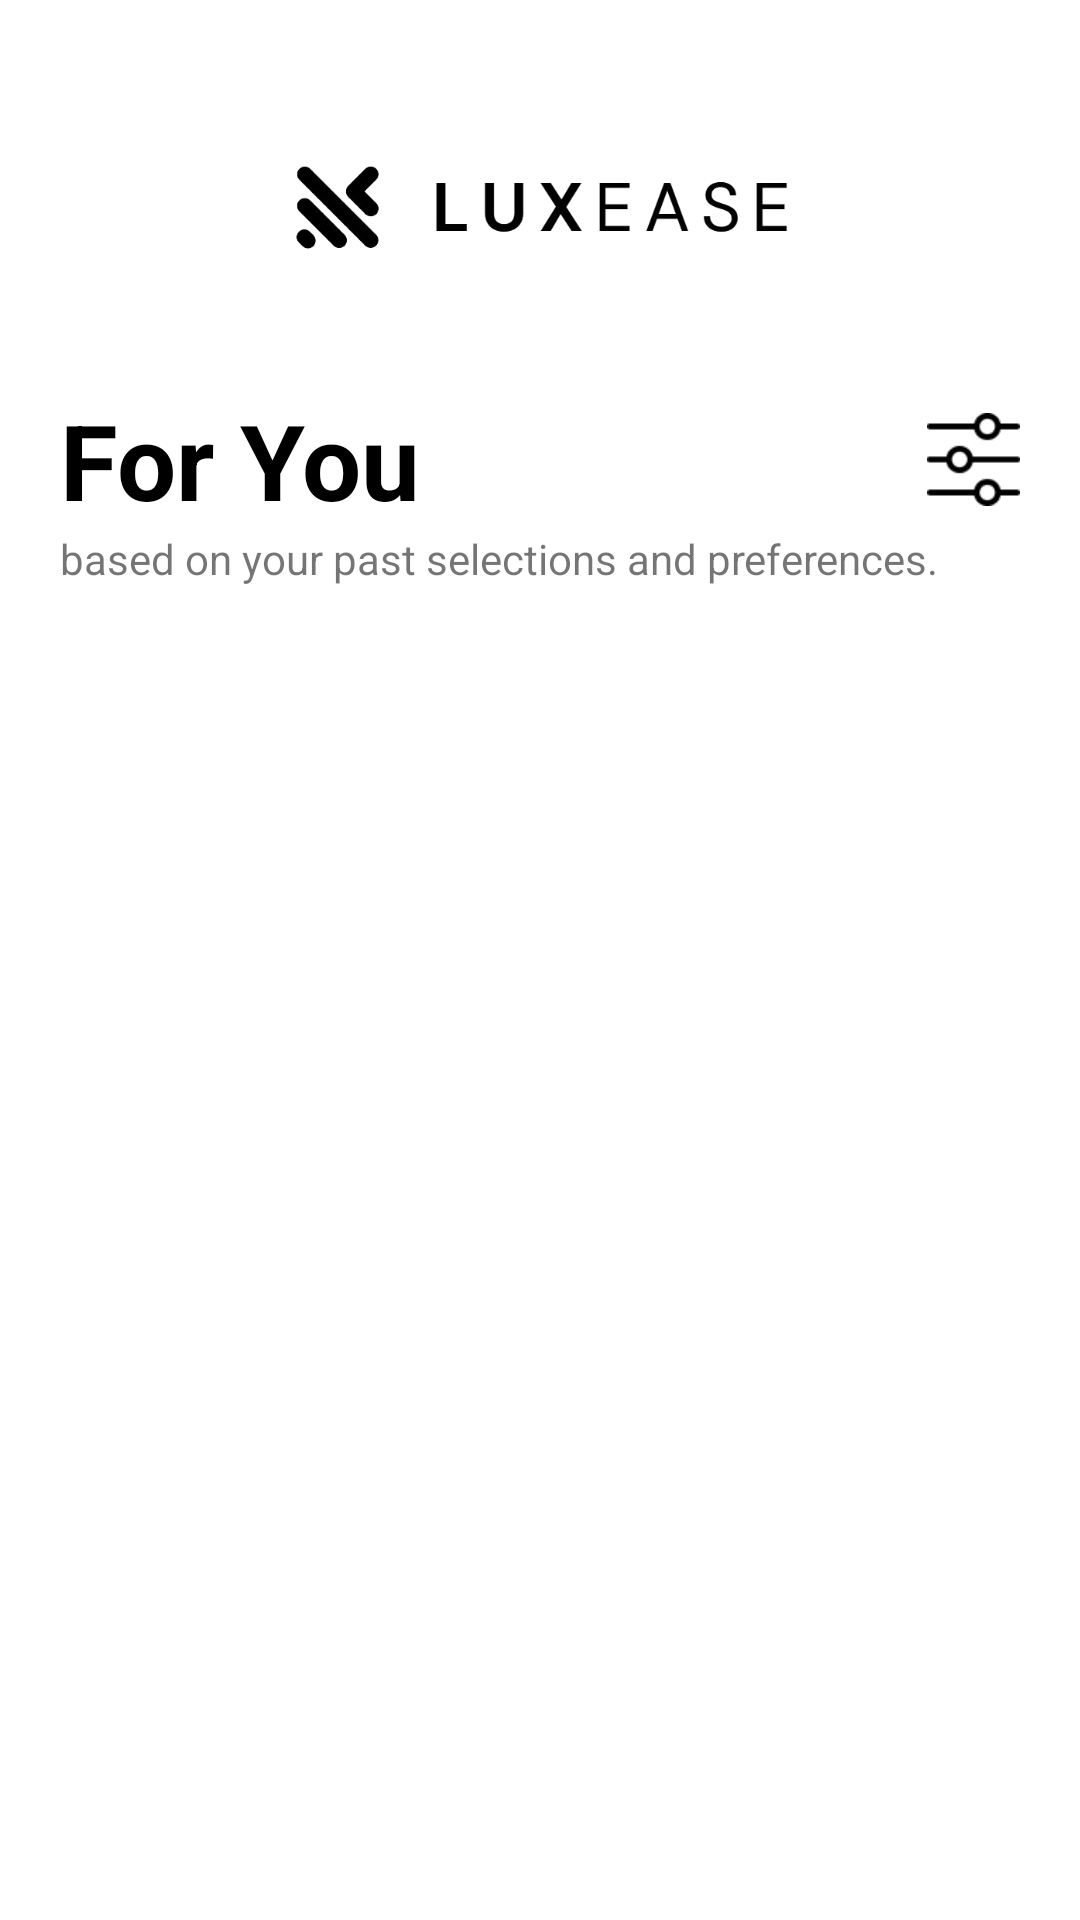

The Android layout XML behind this screen, and the referenced resources:
<!-- AndroidManifest.xml: application theme Theme.Shareva -->
<!-- res/layout/fragment_for_you.xml -->
<?xml version="1.0" encoding="utf-8"?>
<LinearLayout xmlns:android="http://schemas.android.com/apk/res/android"
    xmlns:tools="http://schemas.android.com/tools"
    android:layout_width="match_parent"
    android:layout_height="match_parent"
    android:orientation="vertical"
    tools:context=".Fragments.ForYouFragment">

    <ImageView
        android:layout_width="200dp"
        android:layout_height="100dp"
        android:src="@drawable/luxease"
        android:layout_marginTop="20sp"
        android:layout_gravity="center_horizontal"/>

    <RelativeLayout
        android:layout_width="match_parent"
        android:layout_height="wrap_content"
        android:layout_marginTop="10dp">

        <TextView
            android:layout_width="wrap_content"
            android:layout_height="wrap_content"
            android:text="For You"
            android:textColor="@color/black"
            android:textSize="35sp"
            android:layout_marginStart="20dp"
            android:textStyle="bold"/>

        <ImageView
            android:id="@+id/btn_filter"
            android:layout_width="31dp"
            android:layout_height="31dp"
            android:src="@drawable/icon_filter"
            android:layout_alignParentEnd="true"
            android:layout_marginEnd="20dp"
            android:layout_centerVertical="true"/>

    </RelativeLayout>

    <TextView
        android:layout_width="wrap_content"
        android:layout_height="wrap_content"
        android:text="based on your past selections and preferences."
        android:layout_marginStart="20dp"/>

    <androidx.recyclerview.widget.RecyclerView
        android:id="@+id/rv_forYou"
        android:layout_width="match_parent"
        android:layout_height="wrap_content"
        android:layout_marginTop="20dp"/>

</LinearLayout>
<!-- resources referenced by this layout -->
<resources>
  <color name="black">#FF000000</color>
  <!-- drawable icon_filter: png bitmap (drawable, 1121 bytes) -->
  <!-- drawable luxease: png bitmap (drawable, 21629 bytes) -->
  <style name="Theme.Shareva" parent="Theme.MaterialComponents.DayNight.DarkActionBar">
          
          <item name="colorPrimary">@color/purple_500</item>
          <item name="colorPrimaryVariant">@color/purple_700</item>
          <item name="colorOnPrimary">@color/white</item>
          
          <item name="colorSecondary">@color/teal_200</item>
          <item name="colorSecondaryVariant">@color/teal_700</item>
          <item name="colorOnSecondary">@color/black</item>
          
          <item name="android:statusBarColor">?attr/colorPrimaryVariant</item>
          
      </style>
  <color name="purple_500">#FF6200EE</color>
  <color name="purple_700">#FF3700B3</color>
  <color name="white">#FFFFFFFF</color>
  <color name="teal_200">#FF03DAC5</color>
  <color name="teal_700">#FF018786</color>
</resources>
